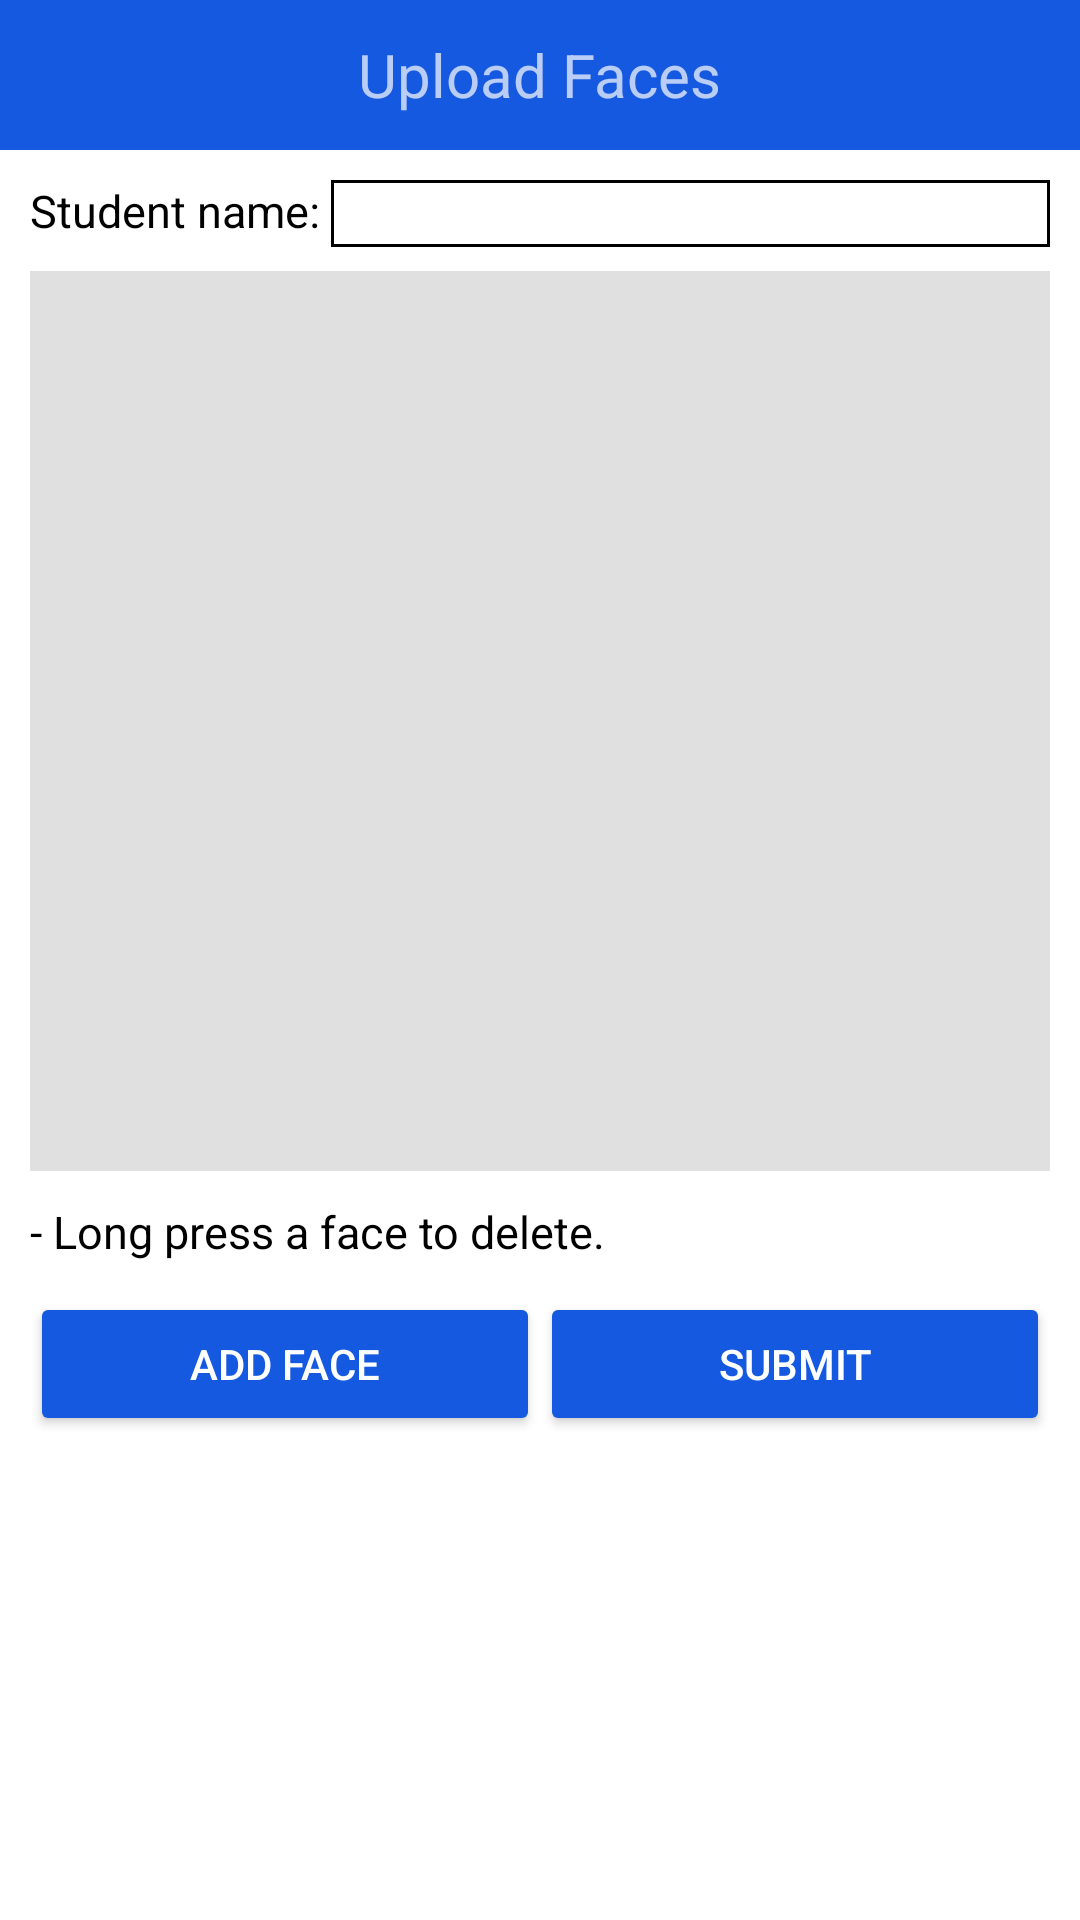

Android layout source for this screen:
<!-- AndroidManifest.xml: application theme AppTheme.Dark -->
<!-- res/layout/activity_upload_faces.xml -->
<?xml version="1.0" encoding="utf-8"?>
<RelativeLayout xmlns:android="http://schemas.android.com/apk/res/android"
    android:layout_width="match_parent"
    android:layout_height="match_parent">

    <RelativeLayout
        android:id="@+id/rel_topbar"
        android:layout_width="match_parent"
        android:layout_height="@dimen/action_bar_size"
        android:background="@color/primary_darker">

        <ImageView
            android:id="@+id/imv_back"
            android:layout_width="50dp"
            android:layout_height="wrap_content"
            android:src="@drawable/ic_back_white"/>

        <TextView
            android:id="@+id/txt_title"
            android:layout_width="wrap_content"
            android:layout_height="wrap_content"
            android:layout_centerInParent="true"
            android:text="Upload Faces"
            android:textSize="@dimen/title_text_size"/>

    </RelativeLayout>

    <RelativeLayout
        android:id="@+id/rel_main"
        android:layout_width="match_parent"
        android:layout_height="match_parent"
        android:layout_below="@+id/rel_topbar"
        android:background="@color/white">

        <TextView
            android:id="@+id/txt_title_student_name"
            android:layout_width="wrap_content"
            android:layout_height="wrap_content"
            android:layout_marginLeft="10dp"
            android:layout_marginTop="10dp"
            android:text="Student name: "
            android:textColor="@color/black"
            android:textSize="@dimen/text_size" />

        <RelativeLayout
            android:layout_toRightOf="@+id/txt_title_student_name"
            android:layout_alignBaseline="@+id/txt_title_student_name"
            android:layout_width="match_parent"
            android:layout_height="wrap_content"
            android:layout_marginRight="10dp"
            android:background="@android:color/black"
            android:padding="1dp">

            <TextView
                android:id="@+id/txt_student_name"
                android:layout_width="match_parent"
                android:layout_height="wrap_content"
                android:background="@android:color/white"
                android:text=""
                android:textColor="@color/black"
                android:textSize="@dimen/text_size" />

        </RelativeLayout>

        <GridView
            android:id="@+id/all_faces"
            android:layout_width="match_parent"
            android:layout_height="300dp"
            android:layout_below="@+id/txt_title_student_name"
            android:layout_marginTop="10dp"
            android:layout_marginLeft="10dp"
            android:layout_marginRight="10dp"
            android:numColumns="4"
            android:horizontalSpacing="5dp"
            android:verticalSpacing="5dp"
            android:background="#E0E0E0" />

        <TextView
            android:id="@+id/txt_title_long_press_a_face_to_delete"
            android:layout_width="wrap_content"
            android:layout_height="wrap_content"
            android:layout_marginLeft="10dp"
            android:layout_marginTop="10dp"
            android:layout_below="@+id/all_faces"
            android:text="- Long press a face to delete."
            android:textColor="@color/black"
            android:textSize="@dimen/text_size" />

        <LinearLayout
            android:layout_marginTop="10dp"
            android:layout_marginLeft="10dp"
            android:layout_marginRight="10dp"
            android:layout_below="@id/txt_title_long_press_a_face_to_delete"
            android:layout_width="match_parent"
            android:layout_height="wrap_content">

            <Button
                android:id="@+id/btn_add_face"
                android:layout_weight="1"
                android:layout_width="match_parent"
                android:layout_height="wrap_content"
                android:text="Add Face"/>

            <Button
                android:id="@+id/btn_submit"
                android:layout_weight="1"
                android:layout_width="match_parent"
                android:layout_height="wrap_content"
                android:text="Submit"/>

        </LinearLayout>

    </RelativeLayout>

</RelativeLayout>
<!-- resources referenced by this layout -->
<resources>
  <color name="black">#000000</color>
  <color name="primary_darker">#1559e1</color>
  <color name="white">#ffffff</color>
  <dimen name="action_bar_size">50dp</dimen>
  <dimen name="text_size">15sp</dimen>
  <dimen name="title_text_size">20sp</dimen>
  <style name="AppTheme.Dark" parent="Theme.AppCompat.NoActionBar">
          <item name="colorPrimary">@color/primary</item>
          <item name="colorPrimaryDark">@color/primary_dark</item>
          <item name="colorAccent">@color/accent</item>
  
          <item name="android:windowBackground">@color/primary</item>
  
          <item name="colorControlNormal">@color/iron</item>
          <item name="colorControlActivated">@color/primary_dark</item>
          <item name="colorControlHighlight">@color/primary_dark</item>
          <item name="android:textColorHint">@color/iron</item>
  
          <item name="colorButtonNormal">@color/primary_darker</item>
      </style>
  <color name="primary">#4b91ec</color>
  <color name="primary_dark">#29a1e1</color>
  <color name="accent">#FFFFFF</color>
  <color name="iron">#CCCCCC</color>
</resources>
